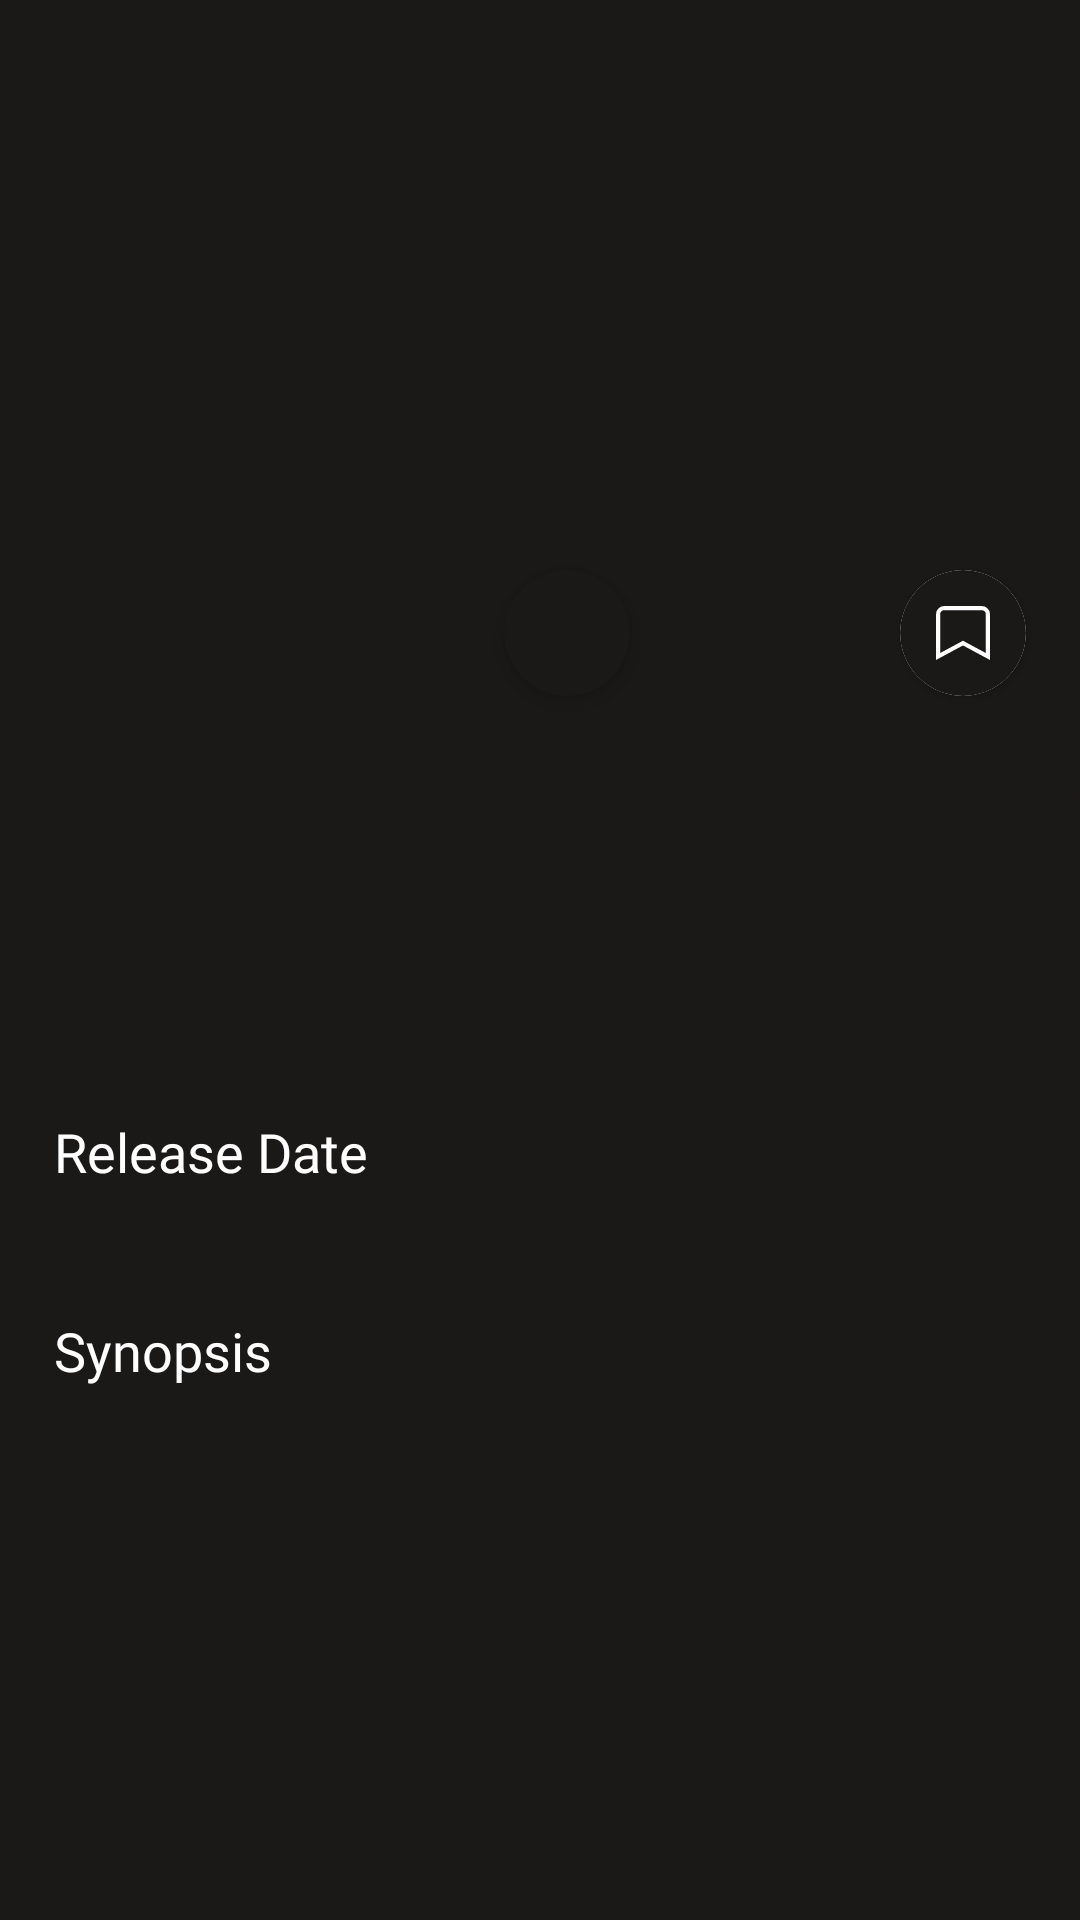

The Android layout XML behind this screen, and the referenced resources:
<!-- AndroidManifest.xml: activity theme Theme.ProyekAkhir.TransparentStatusBar -->
<!-- res/layout/activity_details.xml -->
<?xml version="1.0" encoding="utf-8"?>
<androidx.constraintlayout.widget.ConstraintLayout xmlns:android="http://schemas.android.com/apk/res/android"
    xmlns:app="http://schemas.android.com/apk/res-auto"
    xmlns:tools="http://schemas.android.com/tools"
    android:layout_width="match_parent"
    android:layout_height="match_parent"
    android:background="@color/dark_gray"
    android:fitsSystemWindows="true"
    tools:context=".ui.details.DetailsActivity">

    <ImageView
        android:id="@+id/img_backdrop"
        android:layout_width="match_parent"
        android:layout_height="250dp"
        android:scaleType="centerCrop"
        app:layout_constraintEnd_toEndOf="parent"
        app:layout_constraintStart_toStartOf="parent"
        app:layout_constraintTop_toTopOf="parent"
        tools:ignore="ContentDescription"
        tools:src="@drawable/bg_loading_backdrop" />

    <View
        android:id="@+id/view"
        android:layout_width="match_parent"
        android:layout_height="0dp"
        android:layout_marginTop="250dp"
        android:background="@drawable/bg_top_radius_darkgray"
        app:layout_constraintBottom_toBottomOf="parent"
        app:layout_constraintEnd_toEndOf="@+id/img_backdrop"
        app:layout_constraintStart_toStartOf="@+id/img_backdrop"
        app:layout_constraintTop_toTopOf="@+id/img_backdrop" />

    <ImageView
        android:id="@+id/img_poster"
        android:layout_width="133dp"
        android:layout_height="199dp"
        android:layout_marginStart="18dp"
        app:layout_constraintBottom_toBottomOf="@+id/img_backdrop"
        app:layout_constraintStart_toStartOf="@+id/view"
        app:layout_constraintTop_toBottomOf="@+id/img_backdrop"
        tools:ignore="ContentDescription"
        tools:src="@drawable/bg_loading_poster" />

    <TextView
        android:id="@+id/tv_rating"
        android:layout_width="42dp"
        android:layout_height="42dp"
        android:layout_marginStart="17dp"
        android:layout_marginBottom="18dp"
        android:background="@drawable/ic_oval_darkgray"
        android:elevation="4.5dp"
        android:fontFamily="@font/encodesans_bold"
        android:gravity="center"
        android:paddingStart="0.6dp"
        android:paddingBottom="2.5dp"
        android:textColor="@color/white"
        android:textSize="16sp"
        app:layout_constraintBottom_toBottomOf="@+id/img_backdrop"
        app:layout_constraintStart_toEndOf="@+id/img_poster"
        tools:ignore="RtlSymmetry"
        tools:text="8.0" />

    <TextView
        android:id="@+id/tv_title"
        android:layout_width="0dp"
        android:layout_height="0dp"
        android:layout_marginHorizontal="18dp"
        android:layout_marginTop="11dp"
        android:fontFamily="@font/encodesans_bold"
        android:lineSpacingExtra="2.5dp"
        android:maxLines="4"
        android:textColor="@color/white"
        android:textSize="18sp"
        app:layout_constraintBottom_toBottomOf="@+id/img_poster"
        app:layout_constraintEnd_toEndOf="parent"
        app:layout_constraintStart_toEndOf="@+id/img_poster"
        app:layout_constraintTop_toTopOf="@+id/view"
        tools:text="Spider-Man: Into the Spider-Verse" />

    <TextView
        android:id="@+id/release_date"
        android:layout_width="wrap_content"
        android:layout_height="wrap_content"
        android:layout_marginStart="18dp"
        android:layout_marginTop="22dp"
        android:fontFamily="@font/encodesans_bold"
        android:text="@string/release_date"
        android:textColor="@color/white"
        android:textSize="18sp"
        app:layout_constraintStart_toStartOf="parent"
        app:layout_constraintTop_toBottomOf="@+id/img_poster" />

    <TextView
        android:id="@+id/tv_release_date"
        android:layout_width="match_parent"
        android:layout_height="wrap_content"
        android:layout_marginHorizontal="18dp"
        android:layout_marginTop="5dp"
        android:fontFamily="@font/encodesans_regular"
        android:lineSpacingExtra="2.5dp"
        android:textColor="@color/white"
        android:textSize="14sp"
        app:layout_constraintEnd_toEndOf="parent"
        app:layout_constraintStart_toStartOf="parent"
        app:layout_constraintTop_toBottomOf="@+id/release_date"
        tools:text="December 14, 2018" />

    <TextView
        android:id="@+id/synopsis"
        android:layout_width="wrap_content"
        android:layout_height="wrap_content"
        android:layout_marginStart="18dp"
        android:layout_marginTop="18dp"
        android:fontFamily="@font/encodesans_bold"
        android:text="@string/synopsis"
        android:textColor="@color/white"
        android:textSize="18sp"
        app:layout_constraintStart_toStartOf="parent"
        app:layout_constraintTop_toBottomOf="@+id/tv_release_date" />

    <TextView
        android:id="@+id/tv_synopsis"
        android:layout_width="0dp"
        android:layout_height="wrap_content"
        android:layout_gravity="center_vertical|end"
        android:layout_marginHorizontal="18dp"
        android:layout_marginTop="5dp"
        android:layout_marginBottom="46dp"
        android:fontFamily="@font/encodesans_regular"
        android:lineSpacingExtra="2.5dp"
        android:textColor="@color/white"
        android:textSize="14sp"
        app:layout_constraintBottom_toBottomOf="parent"
        app:layout_constraintEnd_toEndOf="parent"
        app:layout_constraintStart_toStartOf="parent"
        app:layout_constraintTop_toBottomOf="@+id/synopsis"
        app:layout_constraintVertical_bias="0.0"
        tools:text="Miles Morales is juggling his life between being a high school student and being a spider-man. When Wilson &quot;Kingpin&quot; Fisk uses a super collider, others from across the Spider-Verse are transported to this dimension." />

    <androidx.cardview.widget.CardView
        android:id="@+id/cardView"
        android:layout_width="42dp"
        android:layout_height="42dp"
        android:layout_marginEnd="18dp"
        android:layout_marginBottom="18dp"
        android:elevation="4.5dp"
        android:foreground="@drawable/ic_oval_darkgray"
        app:cardCornerRadius="100dp"
        app:layout_constraintBottom_toBottomOf="@+id/img_backdrop"
        app:layout_constraintEnd_toEndOf="parent" />

    <ToggleButton
        android:id="@+id/btn_watchlist"
        android:layout_width="18dp"
        android:layout_height="18dp"
        android:layout_gravity="center"
        android:background="@drawable/ic_watchlist"
        android:textOff=""
        android:textOn=""
        app:layout_constraintBottom_toBottomOf="@+id/cardView"
        app:layout_constraintEnd_toEndOf="@+id/cardView"
        app:layout_constraintStart_toStartOf="@+id/cardView"
        app:layout_constraintTop_toTopOf="@+id/cardView"
        tools:ignore="ContentDescription" />

    <ProgressBar
        android:id="@+id/loading"
        android:layout_width="46dp"
        android:layout_height="46dp"
        android:indeterminateTint="@color/white"
        android:visibility="visible"
        app:layout_constraintBottom_toBottomOf="parent"
        app:layout_constraintEnd_toEndOf="parent"
        app:layout_constraintStart_toStartOf="parent"
        app:layout_constraintTop_toTopOf="@+id/img_backdrop"
        app:layout_constraintVertical_bias="1.0" />
</androidx.constraintlayout.widget.ConstraintLayout>
<!-- resources referenced by this layout -->
<resources>
  <color name="dark_gray">#1B1818</color>
  <color name="white">#FFFFFF</color>
  <!-- drawable bg_loading_backdrop (drawable) -->
  <vector xmlns:android="http://schemas.android.com/apk/res/android"
      xmlns:tools="http://schemas.android.com/tools"
      android:width="412dp"
      android:height="186dp"
      android:viewportWidth="412"
      android:viewportHeight="186"
      tools:ignore="VectorRaster">
    <path
        android:pathData="M0,0h412v186h-412z"
        android:fillColor="#E6E6E6"/>
  </vector>
  <!-- drawable bg_top_radius_darkgray (drawable) -->
  <?xml version="1.0" encoding="utf-8"?>
  <shape xmlns:android="http://schemas.android.com/apk/res/android">
  
      <solid android:color="@color/dark_gray" />
      <corners
          android:topLeftRadius="18dp"
          android:topRightRadius="18dp" />
  
  </shape>
  <!-- drawable ic_oval_darkgray (drawable) -->
  <?xml version="1.0" encoding="utf-8"?>
  <shape xmlns:android="http://schemas.android.com/apk/res/android"
      android:shape="oval">
  
      <solid android:color="@color/dark_gray" />
  </shape>
  <!-- drawable ic_watchlist (drawable) -->
  <?xml version="1.0" encoding="utf-8"?>
  <selector xmlns:android="http://schemas.android.com/apk/res/android" android:exitFadeDuration="@android:integer/config_mediumAnimTime">
      <item android:drawable="@drawable/ic_watchlist_true" android:state_checked="true" />
      <item android:drawable="@drawable/ic_watchlist_false" android:state_checked="false" />
  </selector>
  <string name="release_date">Release Date</string>
  <string name="synopsis">Synopsis</string>
  <style name="Theme.ProyekAkhir.TransparentStatusBar">
          <item name="windowActionBar">false</item>
          <item name="windowNoTitle">true</item>
          <item name="android:windowTranslucentStatus">true</item>
          <item name="android:windowTranslucentNavigation">true</item>
      </style>
  <!-- drawable ic_watchlist_true (drawable) -->
  <vector xmlns:android="http://schemas.android.com/apk/res/android"
      android:width="18dp"
      android:height="18dp"
      android:viewportWidth="26"
      android:viewportHeight="26">
      <path
          android:fillColor="@color/white"
          android:pathData="M26.0005,4C26.0005,1.7909 24.2096,0 22.0005,0L4.0001,0.0001C1.7909,0.0002 0,1.7911 0.0001,4.0002L0.0005,25.9999L13,19.0005L26.0005,25.9999V4Z" />
  </vector>
  <!-- drawable ic_watchlist_false (drawable) -->
  <vector xmlns:android="http://schemas.android.com/apk/res/android"
      android:width="26dp"
      android:height="26dp"
      android:viewportWidth="26"
      android:viewportHeight="26">
    <path
        android:pathData="M13.4741,18.12L13,17.8648L12.5259,18.12L1.0005,24.3257L1.0001,4.0002C1,2.3433 2.3432,1.0002 4.0001,1.0001L22.0005,1C23.6573,1 25.0005,2.3432 25.0005,4V24.3258L13.4741,18.12Z"
        android:strokeWidth="2"
        android:fillColor="#00000000"
        android:strokeColor="#ffffff"/>
  </vector>
</resources>
